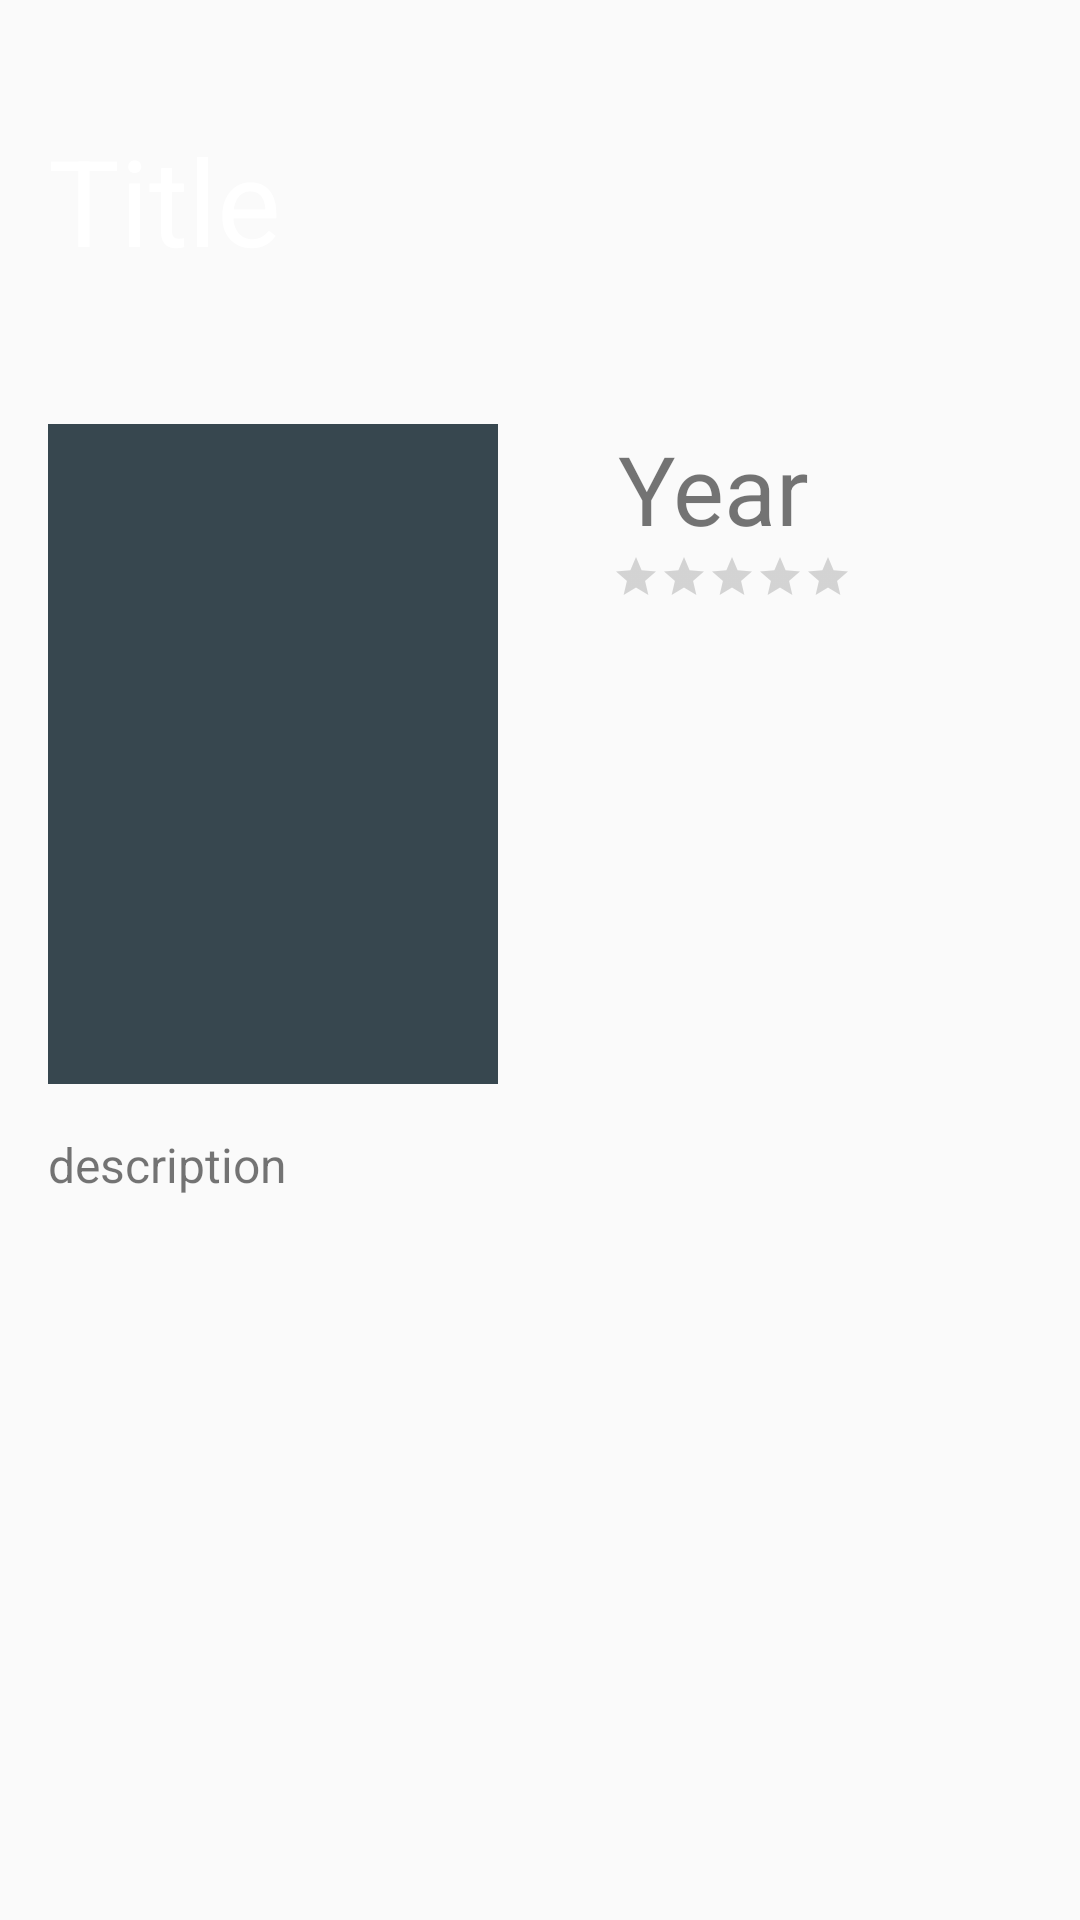

Layout XML and referenced resources for this Android screen:
<!-- AndroidManifest.xml: application theme AppTheme -->
<!-- res/layout/fragment_detail.xml -->
<RelativeLayout xmlns:android="http://schemas.android.com/apk/res/android"
    xmlns:tools="http://schemas.android.com/tools"
    android:layout_width="match_parent"
    android:layout_height="match_parent"
    tools:context="com.stoyan.favoritemovies.DetailActivityFragment">

    <ScrollView
        android:id="@+id/scrollView"
        android:layout_width="match_parent"
        android:layout_height="match_parent"
        android:layout_alignParentBottom="true"
        android:layout_centerHorizontal="true">

        <LinearLayout
            android:layout_width="match_parent"
            android:layout_height="match_parent"
            android:layout_alignParentTop="true"
            android:layout_centerHorizontal="true"
            android:orientation="vertical">

            <FrameLayout
                android:layout_width="match_parent"
                android:layout_height="match_parent"
                android:background="@color/green_background"
                android:elevation="2dp">

                <TextView
                    android:id="@+id/movies_detail_title"
                    android:layout_width="wrap_content"
                    android:layout_height="wrap_content"
                    android:layout_marginBottom="40dp"
                    android:layout_marginLeft="16dp"
                    android:layout_marginRight="16dp"
                    android:layout_marginTop="40dp"
                    android:fontFamily="sans-serif"
                    android:text="Title"
                    android:textColor="#FFFFFF"
                    android:textSize="40sp" />
            </FrameLayout>

            <RelativeLayout
                android:layout_width="match_parent"
                android:layout_height="wrap_content"
                android:layout_marginBottom="16dp">

                <ImageView
                    android:id="@+id/movies_detail_image"
                    android:layout_width="150dp"
                    android:layout_height="220dp"
                    android:layout_alignParentLeft="true"
                    android:layout_alignParentStart="true"
                    android:layout_alignParentTop="true"
                    android:layout_marginLeft="16dp"
                    android:layout_marginTop="8dp"
                    android:src="@color/material_blue_grey_800" />

                <TextView
                    android:id="@+id/movies_detail_year"
                    android:layout_width="wrap_content"
                    android:layout_height="wrap_content"
                    android:layout_marginLeft="40dp"
                    android:layout_marginTop="8dp"
                    android:layout_toRightOf="@id/movies_detail_image"
                    android:text="Year"
                    android:textSize="32sp" />

                <RatingBar
                    android:id="@+id/movies_detail_rating"
                    style="?android:attr/ratingBarStyleSmall"
                    android:layout_width="wrap_content"
                    android:layout_height="wrap_content"
                    android:layout_marginLeft="38dp"
                    android:layout_below="@id/movies_detail_year"
                    android:layout_toRightOf="@id/movies_detail_image"
                    android:numStars="5" />

            </RelativeLayout>

            <TextView
                android:id="@+id/movies_detail_description"
                android:layout_width="match_parent"
                android:layout_height="wrap_content"
                android:text="description"
                android:layout_marginLeft="16dp"
                android:layout_marginRight="16dp"
                android:textSize="16sp"
                android:layout_marginBottom="16dp" />
        </LinearLayout>


    </ScrollView>

</RelativeLayout>
<!-- resources referenced by this layout -->
<resources>
  <style name="AppTheme" parent="Theme.AppCompat.Light.NoActionBar">
          <item name="colorPrimary">@color/primary</item>
          <item name="colorPrimaryDark">@color/primary_dark</item>
          <item name="colorAccent">@color/accent</item>
          <item name="toolbarStyle">@style/Toolbar</item>
      </style>
  <color name="primary">#119400</color>
  <color name="primary_dark">#007000</color>
  <color name="accent">#FF5252</color>
  <style name="Toolbar" parent="Widget.AppCompat.Toolbar">
          
          <item name="popupTheme">@style/Theme.AppCompat.Light</item>
      </style>
</resources>
